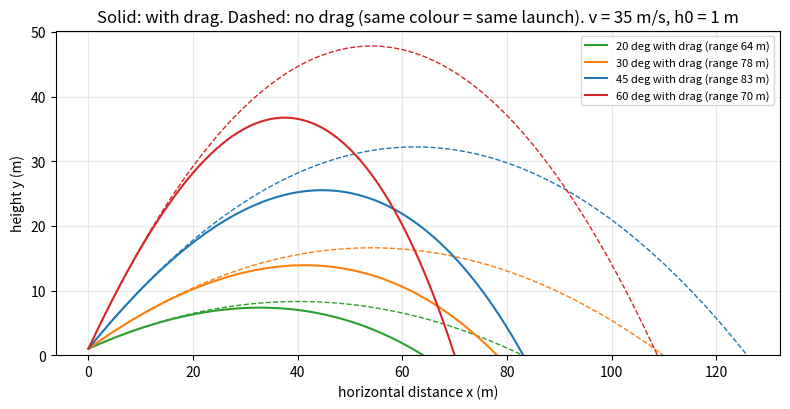
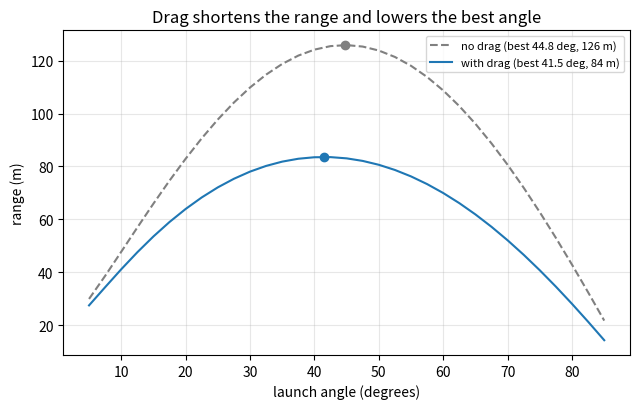
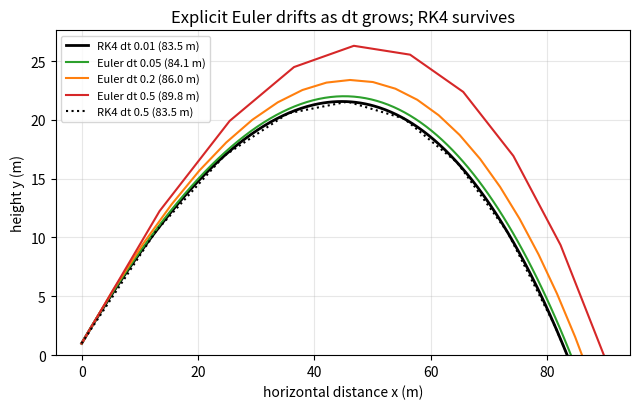

Write Python code to recreate these figures, in order.
"""Session 3 (Level 3): add air drag, solve by RK4, and validate against exact results.

Run:  python start.py 3
"""
# %% [markdown]
# # Session 3: a cricket ball with air drag
# **A. Real-world problem.** In Sessions 1 and 2 the ball flew in a perfect parabola and 45
# degrees gave the longest hit. A real cricket ball is slowed by the air, so the parabola is
# lopsided and the best angle is lower. There is no neat formula any more, so we solve the motion
# step by step on the computer (RK4), and we prove the solver right before trusting it:
# switch drag off and it must match Session 2 exactly; switch it on and the energy books must
# balance.

# %%
import pathlib

import numpy as np

OUT = (pathlib.Path(__file__).resolve().parent if "__file__" in globals() else pathlib.Path(".")) / "out"
G = 9.81            # m/s^2
RHO = 1.2           # air density, kg/m^3 (approximate, sea level)
MASS, DIAM, CD = 0.16, 0.07, 0.4   # cricket ball: approximate typical values (real balls vary)


# %% [markdown]
# ## Step 1: the drag force
# Quadratic drag points against the velocity *relative to the air* and grows with its square:
#
#     F = - k |v_rel| v_rel,      k = 0.5 * rho * Cd * A,      A = pi d^2 / 4
#
# So the acceleration is a = -(k/m) |v_rel| v_rel + (0, -g). With wind speed `wind` (m/s, along
# +x, positive = tailwind), v_rel = (vx - wind, vy). For the cricket ball k = 9.2e-4 kg/m and
# k/m = 0.0058 per metre.

# %%
def drag_k(cd=CD, diam=DIAM, rho=RHO):
    """Drag constant k = 0.5 rho Cd A in kg/m."""
    return 0.5 * rho * cd * np.pi * diam ** 2 / 4.0


def terminal_speed(mass=MASS, cd=CD, diam=DIAM, rho=RHO):
    """Speed at which drag balances weight: v_t = sqrt(2 m g / (rho Cd A)) in m/s."""
    area = np.pi * diam ** 2 / 4.0
    return float(np.sqrt(2 * mass * G / (rho * cd * area)))


def deriv(s, kom, wind=0.0):
    """Time derivative of the state s = [x, y, vx, vy, W].
    W is the work done against the ball by drag, per unit mass (J/kg); it is multiplied by the
    mass later. Wind (m/s, +x) only changes the velocity relative to the air."""
    x, y, vx, vy, w = s
    rx, ry = vx - wind, vy
    sp = np.hypot(rx, ry)
    ax, ay = -kom * sp * rx, -G - kom * sp * ry
    dw = kom * sp * (rx * vx + ry * vy)      # minus (drag force . velocity) per unit mass
    return np.array([vx, vy, ax, ay, dw])


# %% [markdown]
# ## Step 2: RK4 and (for the failure case) explicit Euler
# One step of size dt. Euler uses only the slope at the start. RK4 samples the slope four
# times (start, two middles, end) and blends them; its error shrinks like dt^4, Euler's only
# like dt.

# %%
def step_euler(s, dt, kom, wind):
    return s + dt * deriv(s, kom, wind)


def step_rk4(s, dt, kom, wind):
    k1 = deriv(s, kom, wind)
    k2 = deriv(s + 0.5 * dt * k1, kom, wind)
    k3 = deriv(s + 0.5 * dt * k2, kom, wind)
    k4 = deriv(s + dt * k3, kom, wind)
    return s + dt / 6.0 * (k1 + 2 * k2 + 2 * k3 + k4)


# %% [markdown]
# ## Step 3: fly the ball until it lands
# The state starts at (0, h0) with the launch velocity. We step until y would go below 0,
# then find the exact landing moment inside the last step by bisection (a shorter step of the
# same method), so the landing is not rounded to a multiple of dt.

# %%
def simulate(v0, angle_deg, h0=0.0, cd=CD, wind=0.0, dt=0.01, method="rk4", mass=MASS, t_max=60.0):
    """Fly the ball. Returns a dict with arrays t, x, y, vx, vy, work and the numbers
    range (m), flight (s), peak (m). cd = 0 switches drag off."""
    kom = drag_k(cd) / mass
    step = step_rk4 if method == "rk4" else step_euler
    a = np.radians(angle_deg)
    s = np.array([0.0, h0, v0 * np.cos(a), v0 * np.sin(a), 0.0])
    rows, t = [(0.0, *s)], 0.0
    while t < t_max:
        s_new = step(s, dt, kom, wind)
        if s_new[1] < 0.0:                       # crossed the ground inside this step
            lo, hi = 0.0, 1.0
            for _ in range(50):
                mid = 0.5 * (lo + hi)
                if step(s, mid * dt, kom, wind)[1] < 0.0:
                    hi = mid
                else:
                    lo = mid
            s = step(s, hi * dt, kom, wind)
            t += hi * dt
            rows.append((t, *s))
            break
        s = s_new
        t += dt
        rows.append((t, *s))
    r = np.array(rows)
    return {"t": r[:, 0], "x": r[:, 1], "y": r[:, 2], "vx": r[:, 3], "vy": r[:, 4], "work": r[:, 5] * mass,
            "range": float(r[-1, 1]), "flight": float(r[-1, 0]), "peak": float(r[:, 2].max()), "mass": mass}


# %% [markdown]
# ## Step 4: validation 1, drag off must equal Session 2
# With cd = 0 the exact answers are R = v cos(a) (v sin(a) + sqrt(v^2 sin^2(a) + 2 g h0)) / g and
# T = R / (v cos(a)). If the solver cannot reproduce these, it cannot be trusted with drag.

# %%
def exact_range(v0, angle_deg, h0=0.0):
    a = np.radians(angle_deg)
    return float(v0 * np.cos(a) * (v0 * np.sin(a) + np.sqrt((v0 * np.sin(a)) ** 2 + 2 * G * h0)) / G)


def exact_flight(v0, angle_deg, h0=0.0):
    a = np.radians(angle_deg)
    return float((v0 * np.sin(a) + np.sqrt((v0 * np.sin(a)) ** 2 + 2 * G * h0)) / G)


# %% [markdown]
# ## Step 5: validation 2, the energy books
# Mechanical energy E = m g y + m v^2 / 2 changes only because of drag. So
# E(t) + (work done against the ball by drag up to t) must stay equal to E(0). The solver
# integrates that work as an extra variable, so this is an independent check on the motion.

# %%
def energy_error(sim):
    """Largest |E + W - E0| / E0 along the flight (should be tiny for a good solver)."""
    m = sim["mass"]
    e = m * G * sim["y"] + 0.5 * m * (sim["vx"] ** 2 + sim["vy"] ** 2)
    return float(np.max(np.abs(e + sim["work"] - e[0])) / e[0])


# %% [markdown]
# ## Step 6: the best angle, found numerically
# Range as a function of angle has one peak. Scan 5 to 85 degrees in 5 degree steps, then
# squeeze the peak with a golden-section search around the best scan point.

# %%
def best_angle(v0, h0=0.0, cd=CD, wind=0.0, dt=0.01):
    """Launch angle (degrees) that gives the longest range, and that range (m)."""
    def rng(ang):
        return simulate(v0, ang, h0, cd, wind, dt)["range"]
    grid = np.arange(5.0, 90.0, 5.0)
    vals = [rng(a) for a in grid]
    k = int(np.argmax(vals))
    lo, hi = grid[max(k - 1, 0)], grid[min(k + 1, len(grid) - 1)]
    phi = (np.sqrt(5) - 1) / 2
    c, d = hi - phi * (hi - lo), lo + phi * (hi - lo)
    fc, fd = rng(c), rng(d)
    for _ in range(24):
        if fc > fd:
            hi, d, fd = d, c, fc
            c = hi - phi * (hi - lo)
            fc = rng(c)
        else:
            lo, c, fc = c, d, fd
            d = lo + phi * (hi - lo)
            fd = rng(d)
    a = 0.5 * (lo + hi)
    return float(a), float(rng(a))


def min_speed_for_range(target, h0=0.0, cd=CD, wind=0.0, dt=0.02):
    """Lowest launch speed (m/s) that can reach `target` metres with the best angle. Bisection:
    the best range grows with speed, so halve the bracket until it is 0.001 m/s wide."""
    lo, hi = 1.0, 100.0
    while hi - lo > 1e-3:
        mid = 0.5 * (lo + hi)
        if best_angle(mid, h0, cd, wind, dt)[1] >= target:
            hi = mid
        else:
            lo = mid
    return float(hi)


def angle_window(v0, target, h0=0.0, cd=CD, wind=0.0, dt=0.02):
    """Smallest and largest whole-degree launch angles whose range is at least `target` (or None)."""
    ok = [a for a in range(5, 90) if simulate(v0, float(a), h0, cd, wind, dt)["range"] >= target]
    return (ok[0], ok[-1]) if ok else None


def fall_speed(t_end, cd=CD, mass=MASS, dt=0.01):
    """Speed of a ball dropped from rest after t_end seconds of falling (RK4). It approaches v_t."""
    kom = drag_k(cd) / mass
    s = np.array([0.0, 0.0, 0.0, 0.0, 0.0])
    for _ in range(int(round(t_end / dt))):
        s = step_rk4(s, dt, kom, 0.0)
    return float(abs(s[3]))


# %%
if __name__ == "__main__":
    import matplotlib.pyplot as plt

    OUT.mkdir(exist_ok=True)
    v0, h0 = 35.0, 1.0
    print(f"k = {drag_k():.3e} kg/m, k/m = {drag_k() / MASS:.5f} 1/m, terminal speed = {terminal_speed():.1f} m/s")

    # validation 1: drag off versus exact formulas
    s0 = simulate(v0, 40.0, h0, cd=0.0)
    print(f"drag off: RK4 range {s0['range']:.4f} m, exact {exact_range(v0, 40.0, h0):.4f} m")
    # validation 2: energy
    s1 = simulate(v0, 40.0, h0)
    print(f"drag on : range {s1['range']:.2f} m, flight {s1['flight']:.2f} s, peak {s1['peak']:.2f} m,"
          f" energy error {energy_error(s1):.1e}")

    # figure 1: drag versus no drag for several angles
    fig, ax = plt.subplots(figsize=(8, 4.2))
    for ang, col in ((20, "tab:green"), (30, "tab:orange"), (45, "tab:blue"), (60, "tab:red")):
        a = simulate(v0, ang, h0)
        b = simulate(v0, ang, h0, cd=0.0)
        ax.plot(a["x"], a["y"], color=col, label=f"{ang} deg with drag (range {a['range']:.0f} m)")
        ax.plot(b["x"], b["y"], color=col, ls="--", lw=1)
    ax.set_xlabel("horizontal distance x (m)")
    ax.set_ylabel("height y (m)")
    ax.set_title("Solid: with drag. Dashed: no drag (same colour = same launch). v = 35 m/s, h0 = 1 m")
    ax.set_ylim(0, None)
    ax.grid(alpha=0.3)
    ax.legend(fontsize=8)
    fig.tight_layout()
    fig.savefig(OUT / "drag_vs_vacuum.png", dpi=120)

    # figure 2: range versus angle with and without drag, best angles marked
    angs = np.arange(5, 86, 2.5)
    r_drag = [simulate(v0, a, h0)["range"] for a in angs]
    r_free = [exact_range(v0, a, h0) for a in angs]
    ba, br = best_angle(v0, h0)
    bf, bfr = best_angle(v0, h0, cd=0.0)
    fig2, ax2 = plt.subplots(figsize=(6.5, 4.2))
    ax2.plot(angs, r_free, "--", color="gray", label=f"no drag (best {bf:.1f} deg, {bfr:.0f} m)")
    ax2.plot(angs, r_drag, color="tab:blue", label=f"with drag (best {ba:.1f} deg, {br:.0f} m)")
    ax2.plot([ba], [br], "o", color="tab:blue")
    ax2.plot([bf], [bfr], "o", color="gray")
    ax2.set_xlabel("launch angle (degrees)")
    ax2.set_ylabel("range (m)")
    ax2.set_title("Drag shortens the range and lowers the best angle")
    ax2.grid(alpha=0.3)
    ax2.legend(fontsize=8)
    fig2.tight_layout()
    fig2.savefig(OUT / "range_vs_angle.png", dpi=120)
    print(f"best angle with drag {ba:.2f} deg ({br:.1f} m); without drag {bf:.2f} deg ({bfr:.1f} m)")

    # best angle and range loss as the launch speed rises (level ground)
    for vv in (15.0, 25.0, 35.0, 45.0, 60.0):
        ba_v, br_v = best_angle(vv)
        print(f"v = {vv:4.0f} m/s: best angle {ba_v:.1f} deg, range {br_v:6.1f} m, no-drag {vv ** 2 / G:6.1f} m,"
              f" loss {100 * (1 - br_v / (vv ** 2 / G)):.1f} percent")

    # failure case: explicit Euler with big steps
    fig3, ax3 = plt.subplots(figsize=(6.5, 4.2))
    ref = simulate(v0, 40.0, h0)
    ax3.plot(ref["x"], ref["y"], "k", lw=2, label=f"RK4 dt 0.01 ({ref['range']:.1f} m)")
    for dt, col in ((0.05, "tab:green"), (0.2, "tab:orange"), (0.5, "tab:red")):
        e = simulate(v0, 40.0, h0, dt=dt, method="euler")
        ax3.plot(e["x"], e["y"], color=col, label=f"Euler dt {dt} ({e['range']:.1f} m)")
        print(f"Euler dt {dt}: range {e['range']:.1f} m, energy error {energy_error(e):.2f}")
    r4 = simulate(v0, 40.0, h0, dt=0.5)
    ax3.plot(r4["x"], r4["y"], "k:", label=f"RK4 dt 0.5 ({r4['range']:.1f} m)")
    ax3.set_xlabel("horizontal distance x (m)")
    ax3.set_ylabel("height y (m)")
    ax3.set_title("Explicit Euler drifts as dt grows; RK4 survives")
    ax3.set_ylim(0, None)
    ax3.grid(alpha=0.3)
    ax3.legend(fontsize=8)
    fig3.tight_layout()
    fig3.savefig(OUT / "euler_failure.png", dpi=120)

    # sensitivity
    for cdv in (0.3, 0.4, 0.5):
        print(f"Cd {cdv}: range {simulate(v0, 40.0, h0, cd=cdv)['range']:.1f} m")
    for wv in (-5.0, 0.0, 5.0):
        print(f"wind {wv:+.0f} m/s: range {simulate(v0, 40.0, h0, wind=wv)['range']:.1f} m")

# %% [markdown]
# ## Where this stops
# The ball is a point with a constant drag coefficient, in still or steady-wind air, with no
# spin, swing, bounce or Magnus force. Real cricket balls swing and dip. This is a teaching
# model, not a coaching tool.
